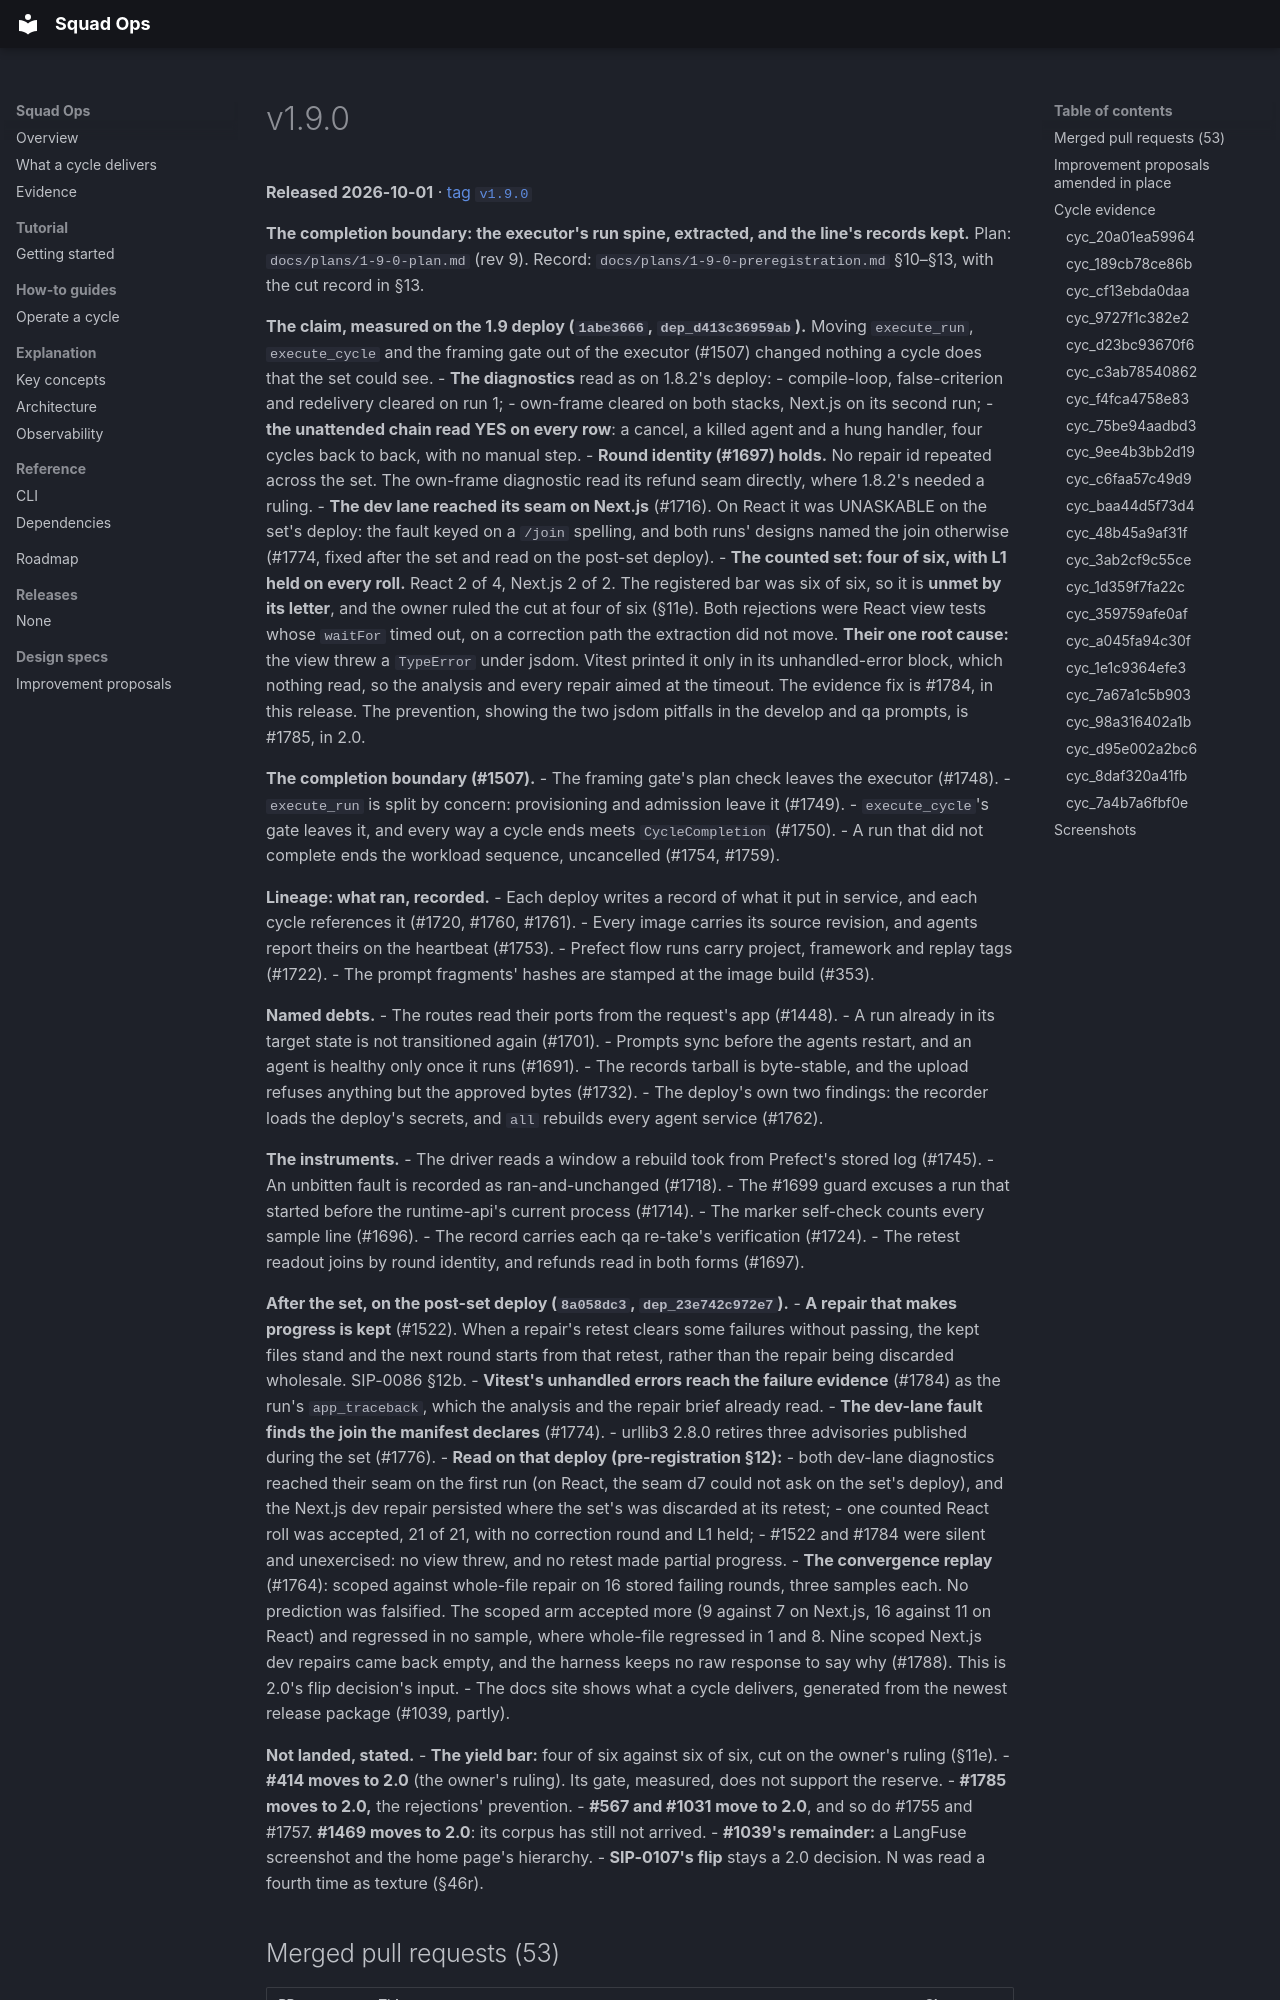

repository: backspring-labs/squad-ops · page: releases/v1.9.0/index.html · generator: mkdocs

---
title: v1.9.0
---

# v1.9.0

**Released 2026-10-01** · [tag `v1.9.0`](https://github.com/backspring-labs/squad-ops/releases/tag/v1.9.0)

**The completion boundary: the executor's run spine, extracted, and the line's records kept.** Plan:
`docs/plans/1-9-0-plan.md` (rev 9). Record: `docs/plans/1-9-0-preregistration.md` §10–§13, with
the cut record in §13.

**The claim, measured on the 1.9 deploy (`1abe3666`, `dep_d413c36959ab`).** Moving `execute_run`,
`execute_cycle` and the framing gate out of the executor (#1507) changed nothing a cycle does that
the set could see.
- **The diagnostics** read as on 1.8.2's deploy:
  - compile-loop, false-criterion and redelivery cleared on run 1;
  - own-frame cleared on both stacks, Next.js on its second run;
  - **the unattended chain read YES on every row**: a cancel, a killed agent and a hung handler,
    four cycles back to back, with no manual step.
- **Round identity (#1697) holds.** No repair id repeated across the set. The own-frame diagnostic
  read its refund seam directly, where 1.8.2's needed a ruling.
- **The dev lane reached its seam on Next.js** (#1716). On React it was UNASKABLE on the set's
  deploy: the fault keyed on a `/join` spelling, and both runs' designs named the join otherwise
  (#1774, fixed after the set and read on the post-set deploy).
- **The counted set: four of six, with L1 held on every roll.** React 2 of 4, Next.js 2 of 2. The
  registered bar was six of six, so it is **unmet by its letter**, and the owner ruled the cut at
  four of six (§11e). Both rejections were React view tests whose `waitFor` timed out, on a
  correction path the extraction did not move. **Their one root cause:** the view threw a
  `TypeError` under jsdom. Vitest printed it only in its unhandled-error block, which nothing read,
  so the analysis and every repair aimed at the timeout. The evidence fix is #1784, in this release.
  The prevention, showing the two jsdom pitfalls in the develop and qa prompts, is #1785, in 2.0.

**The completion boundary (#1507).**
- The framing gate's plan check leaves the executor (#1748).
- `execute_run` is split by concern: provisioning and admission leave it (#1749).
- `execute_cycle`'s gate leaves it, and every way a cycle ends meets `CycleCompletion` (#1750).
- A run that did not complete ends the workload sequence, uncancelled (#1754, #1759).

**Lineage: what ran, recorded.**
- Each deploy writes a record of what it put in service, and each cycle references it (#1720,
  #1760, #1761).
- Every image carries its source revision, and agents report theirs on the heartbeat (#1753).
- Prefect flow runs carry project, framework and replay tags (#1722).
- The prompt fragments' hashes are stamped at the image build (#353).

**Named debts.**
- The routes read their ports from the request's app (#1448).
- A run already in its target state is not transitioned again (#1701).
- Prompts sync before the agents restart, and an agent is healthy only once it runs (#1691).
- The records tarball is byte-stable, and the upload refuses anything but the approved bytes (#1732).
- The deploy's own two findings: the recorder loads the deploy's secrets, and `all` rebuilds every
  agent service (#1762).

**The instruments.**
- The driver reads a window a rebuild took from Prefect's stored log (#1745).
- An unbitten fault is recorded as ran-and-unchanged (#1718).
- The #1699 guard excuses a run that started before the runtime-api's current process (#1714).
- The marker self-check counts every sample line (#1696).
- The record carries each qa re-take's verification (#1724).
- The retest readout joins by round identity, and refunds read in both forms (#1697).
